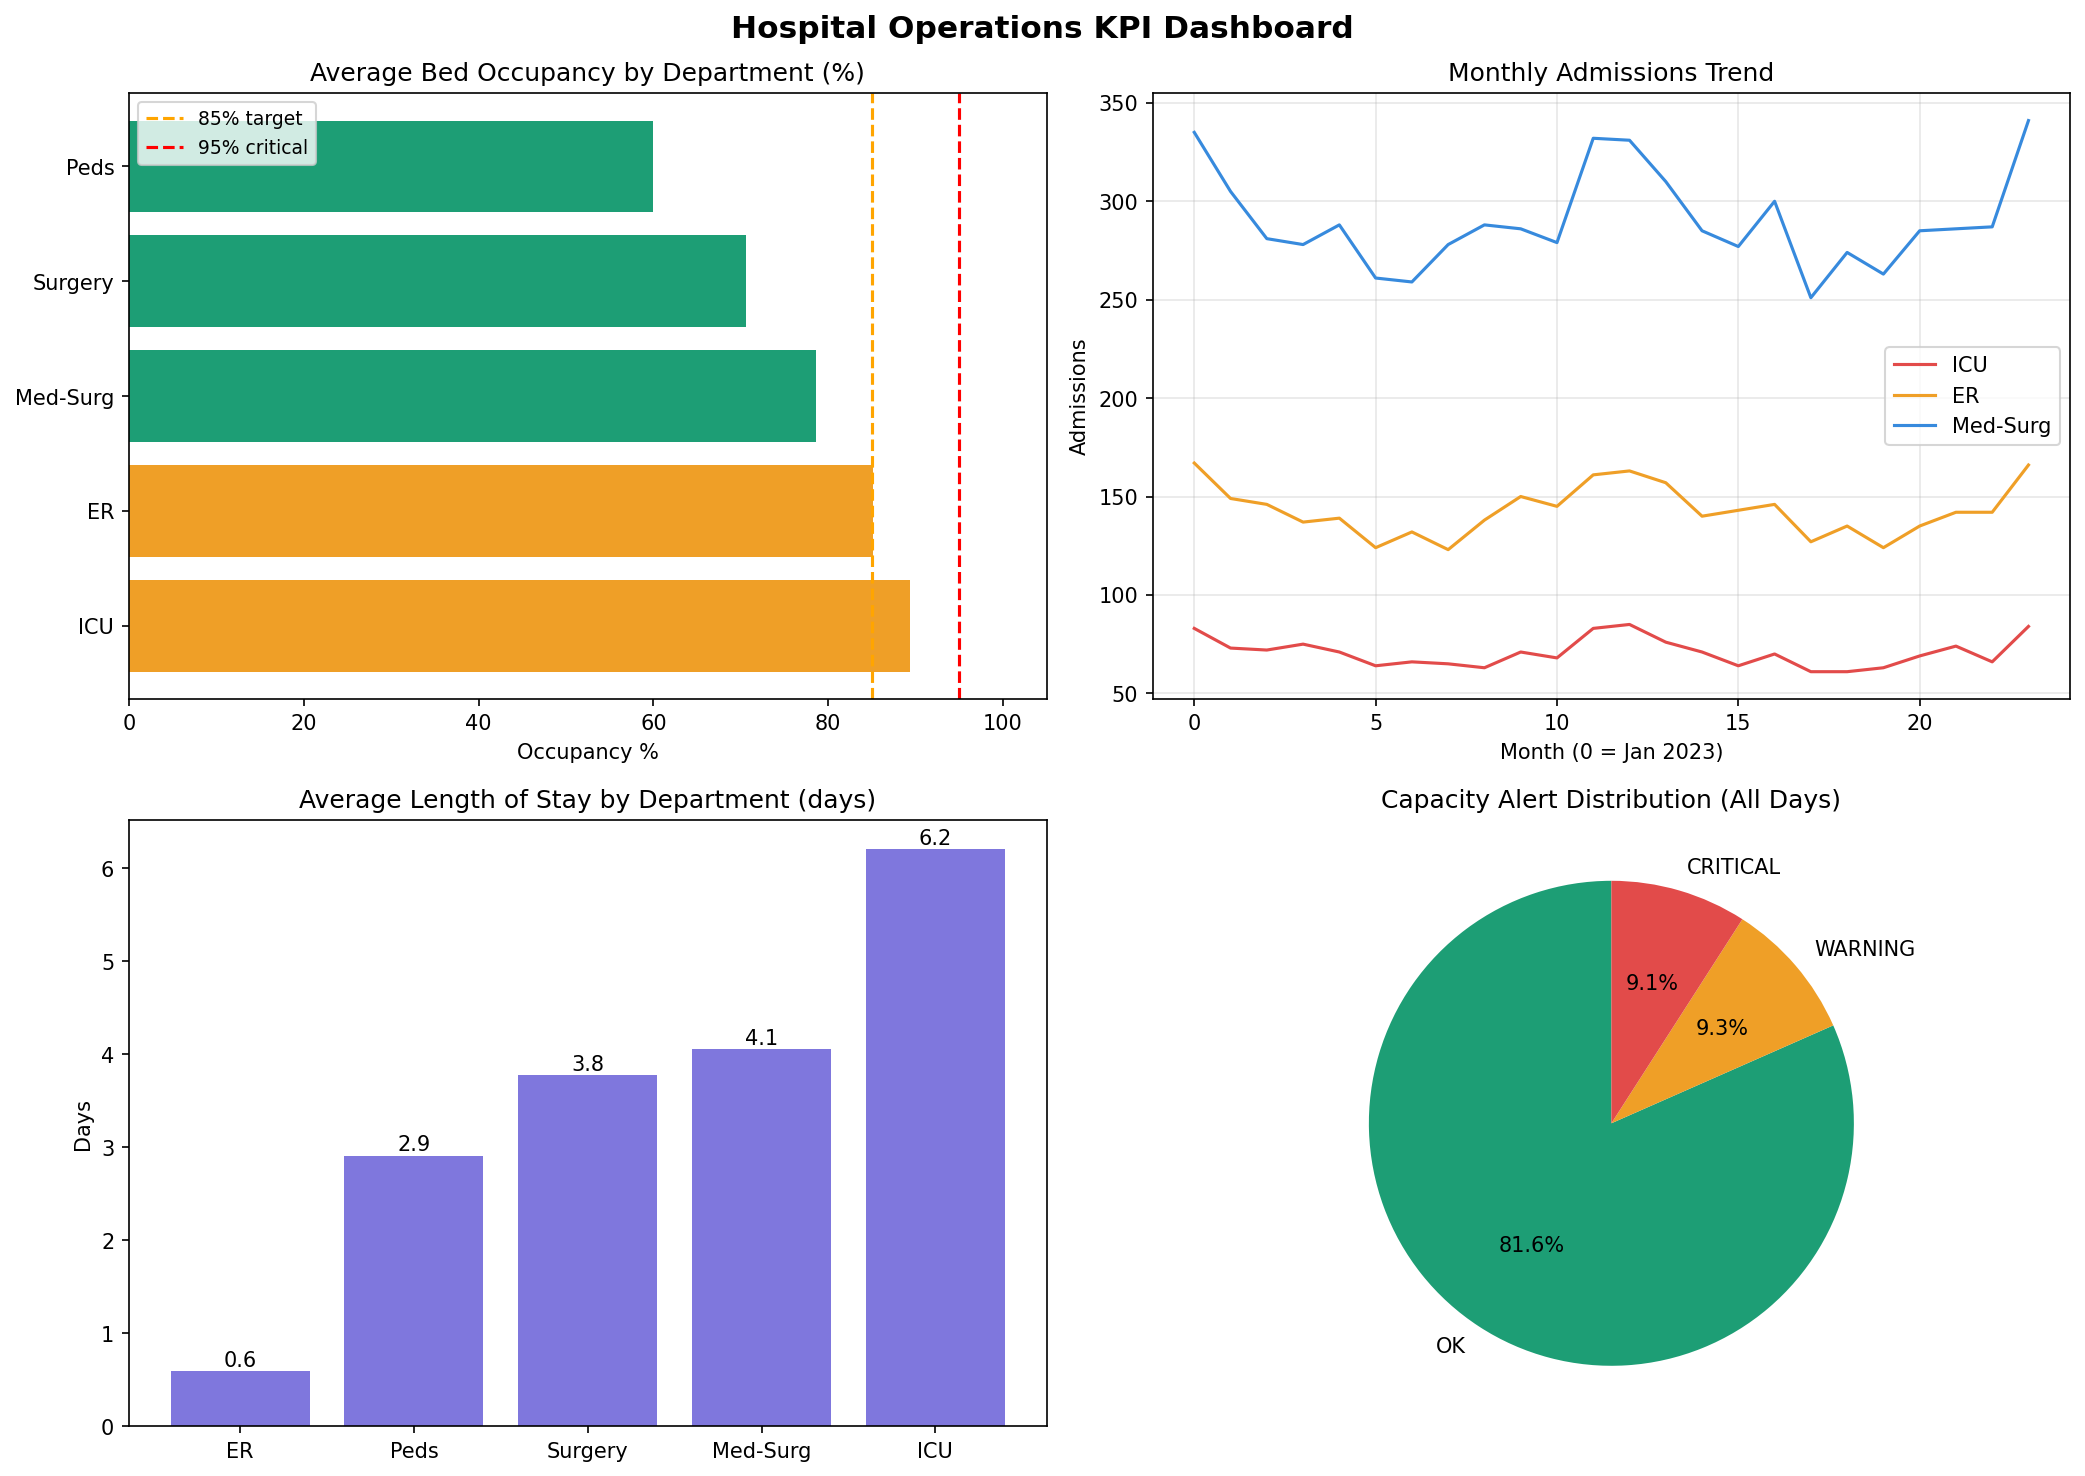

Data behind this chart, as committed beside it:
date, department, total_beds, occupied_beds, occupancy_rate, admissions, discharges, avg_los, cost_per_day, alert, year_month
2023-01-01, ICU, 20, 19, 94.5, 2, 2, 7.0, 4153, WARNING, 2023-01
2023-01-01, ER, 40, 35, 87.4, 6, 5, 0.3, 909, OK, 2023-01
2023-01-01, Med-Surg, 80, 64, 79.8, 9, 9, 3.1, 1455, OK, 2023-01
2023-01-01, Surgery, 30, 21, 71.6, 3, 3, 3.3, 2218, OK, 2023-01
2023-01-01, Peds, 25, 16, 64.4, 3, 3, 2.2, 1991, OK, 2023-01
2023-01-02, ICU, 20, 20, 100.0, 2, 3, 5.9, 4142, CRITICAL, 2023-01
2023-01-02, ER, 40, 39, 98.2, 7, 5, 0.0, 965, CRITICAL, 2023-01
2023-01-02, Med-Surg, 80, 71, 88.6, 11, 7, 3.4, 1839, OK, 2023-01
2023-01-02, Surgery, 30, 25, 84.6, 4, 4, 3.6, 2204, OK, 2023-01
2023-01-02, Peds, 25, 17, 68.6, 3, 4, 3.1, 1747, OK, 2023-01
2023-01-03, ICU, 20, 20, 100.0, 3, 2, 6.5, 4406, CRITICAL, 2023-01
2023-01-03, ER, 40, 40, 100.0, 5, 5, 0.7, 995, CRITICAL, 2023-01
2023-01-03, Med-Surg, 80, 73, 90.7, 11, 8, 3.5, 1963, WARNING, 2023-01
2023-01-03, Surgery, 30, 26, 86.2, 4, 4, 4.0, 2371, OK, 2023-01
2023-01-03, Peds, 25, 18, 70.9, 4, 3, 3.7, 1576, OK, 2023-01
2023-01-04, ICU, 20, 20, 100.0, 3, 2, 6.2, 3802, CRITICAL, 2023-01
2023-01-04, ER, 40, 40, 99.4, 6, 6, 0.2, 638, CRITICAL, 2023-01
2023-01-04, Med-Surg, 80, 72, 90.6, 13, 11, 3.8, 1903, WARNING, 2023-01
2023-01-04, Surgery, 30, 25, 83.0, 5, 3, 3.6, 2422, OK, 2023-01
2023-01-04, Peds, 25, 17, 67.1, 4, 3, 2.9, 2053, OK, 2023-01
2023-01-05, ICU, 20, 20, 100.0, 3, 2, 5.8, 4168, CRITICAL, 2023-01
2023-01-05, ER, 40, 40, 100.0, 7, 5, 0.6, 785, CRITICAL, 2023-01
2023-01-05, Med-Surg, 80, 69, 86.7, 11, 10, 5.3, 1762, OK, 2023-01
2023-01-05, Surgery, 30, 25, 83.5, 4, 3, 4.4, 2650, OK, 2023-01
2023-01-05, Peds, 25, 18, 71.8, 3, 4, 2.2, 2217, OK, 2023-01
2023-01-06, ICU, 20, 20, 100.0, 2, 2, 6.2, 4099, CRITICAL, 2023-01
2023-01-06, ER, 40, 38, 95.4, 6, 4, 0.7, 616, CRITICAL, 2023-01
2023-01-06, Med-Surg, 80, 77, 96.3, 10, 10, 4.5, 1554, CRITICAL, 2023-01
2023-01-06, Surgery, 30, 25, 83.4, 5, 3, 3.9, 2552, OK, 2023-01
2023-01-06, Peds, 25, 18, 71.8, 3, 3, 3.2, 2159, OK, 2023-01
2023-01-07, ICU, 20, 19, 93.8, 3, 2, 6.3, 4259, WARNING, 2023-01
2023-01-07, ER, 40, 34, 86.2, 6, 5, 0.1, 931, OK, 2023-01
2023-01-07, Med-Surg, 80, 63, 78.6, 11, 10, 3.7, 1993, OK, 2023-01
2023-01-07, Surgery, 30, 22, 73.8, 4, 4, 3.7, 2349, OK, 2023-01
2023-01-07, Peds, 25, 15, 60.1, 3, 3, 3.1, 2155, OK, 2023-01
2023-01-08, ICU, 20, 19, 95.4, 2, 3, 6.1, 4744, CRITICAL, 2023-01
2023-01-08, ER, 40, 36, 89.7, 4, 4, 0.7, 755, OK, 2023-01
2023-01-08, Med-Surg, 80, 66, 82.7, 10, 9, 3.7, 1497, OK, 2023-01
2023-01-08, Surgery, 30, 22, 71.9, 4, 3, 3.2, 2535, OK, 2023-01
2023-01-08, Peds, 25, 16, 62.4, 3, 3, 2.9, 1871, OK, 2023-01
2023-01-09, ICU, 20, 20, 100.0, 3, 3, 6.7, 3924, CRITICAL, 2023-01
2023-01-09, ER, 40, 39, 97.2, 6, 5, 0.8, 1571, CRITICAL, 2023-01
2023-01-09, Med-Surg, 80, 75, 93.6, 13, 12, 4.4, 1737, WARNING, 2023-01
2023-01-09, Surgery, 30, 25, 84.7, 4, 4, 3.6, 2516, OK, 2023-01
2023-01-09, Peds, 25, 19, 75.0, 2, 3, 2.1, 2006, OK, 2023-01
2023-01-10, ICU, 20, 20, 100.0, 3, 2, 5.8, 4336, CRITICAL, 2023-01
2023-01-10, ER, 40, 39, 97.9, 6, 5, 0.2, 1229, CRITICAL, 2023-01
2023-01-10, Med-Surg, 80, 75, 93.7, 8, 10, 3.8, 1970, WARNING, 2023-01
2023-01-10, Surgery, 30, 24, 80.8, 4, 4, 4.2, 2260, OK, 2023-01
2023-01-10, Peds, 25, 17, 69.4, 3, 3, 3.8, 2181, OK, 2023-01
2023-01-11, ICU, 20, 20, 100.0, 3, 3, 6.7, 3896, CRITICAL, 2023-01
2023-01-11, ER, 40, 39, 98.6, 7, 5, 0.7, 955, CRITICAL, 2023-01
2023-01-11, Med-Surg, 80, 72, 89.4, 11, 5, 3.6, 1749, OK, 2023-01
2023-01-11, Surgery, 30, 24, 79.7, 5, 3, 3.6, 2526, OK, 2023-01
2023-01-11, Peds, 25, 18, 73.2, 3, 4, 2.9, 1904, OK, 2023-01
2023-01-12, ICU, 20, 20, 100.0, 3, 2, 6.2, 4123, CRITICAL, 2023-01
2023-01-12, ER, 40, 40, 100.0, 6, 6, 0.1, 1227, CRITICAL, 2023-01
2023-01-12, Med-Surg, 80, 69, 86.6, 11, 11, 4.2, 1675, OK, 2023-01
2023-01-12, Surgery, 30, 25, 82.3, 4, 3, 4.2, 2571, OK, 2023-01
2023-01-12, Peds, 25, 17, 68.7, 4, 3, 3.3, 2226, OK, 2023-01
... 3,595 more rows
